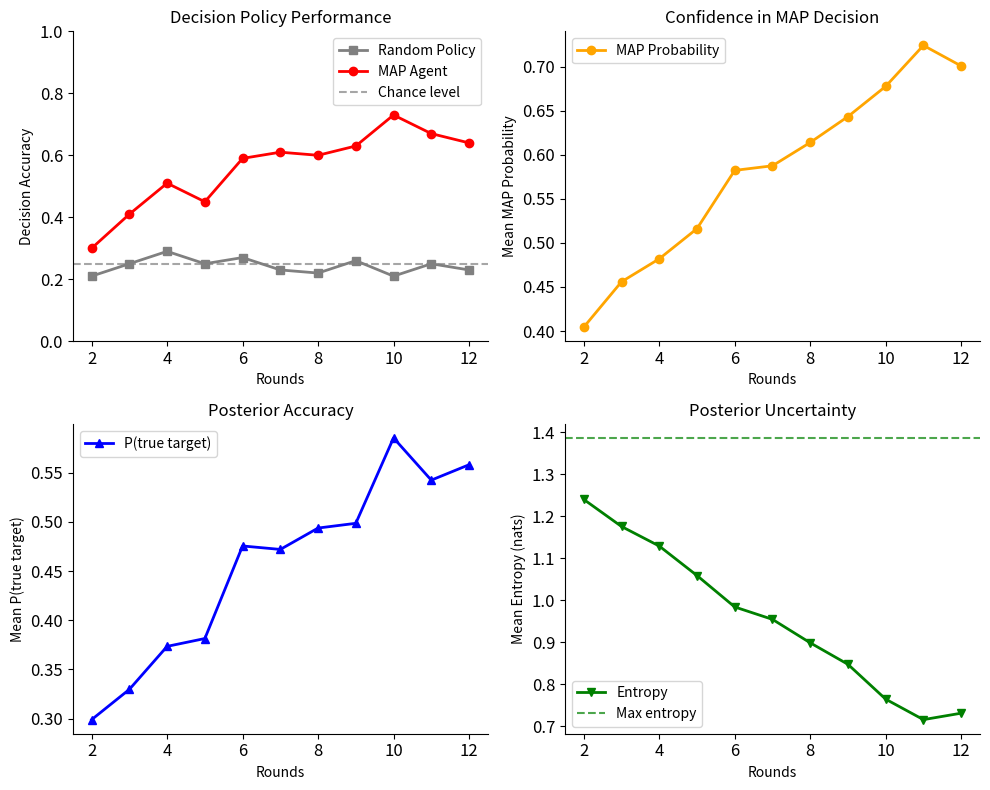

Here is the Python script that generated this plot:
#%%
import numpy as np
import matplotlib.pyplot as plt

K = 4
P_T = 0.9
P_F = 0.5
N_TRIALS = 100
ROUNDS = np.arange(2, 13)
rng = np.random.default_rng(42)

class TemporalReasoningEnvironment:
   def __init__(self, k: int, p_t: float, p_f: float, rng: np.random.Generator):
       self.k = k
       self.p_t = p_t
       self.p_f = p_f
       self.rng = rng

   def start_trial(self) -> int:
       return self.rng.integers(self.k)

   def sample_round(self, true_z: int):
       cue = self.rng.integers(self.k)
       if cue == true_z:
           p_color_1 = self.p_t
       else:
           p_color_1 = self.p_f
       color = int(self.rng.random() < p_color_1)
       return cue, color

class DirectBayesAgent:
   def __init__(self, k: int, p_t: float, p_f: float):
       self.k = k
       self.p_t = p_t
       self.p_f = p_f
       self.posterior = np.full(k, 1.0 / k)

   def update(self, cue: int, color: int):
       likelihood = np.zeros(self.k)
       for z in range(self.k):
           if z == cue:
               likelihood[z] = self.p_t if color == 1 else (1.0 - self.p_t)
           else:
               likelihood[z] = self.p_f if color == 1 else (1.0 - self.p_f)
       
       self.posterior *= likelihood
       self.posterior /= self.posterior.sum()

   @property
   def entropy(self):
       p = np.clip(self.posterior, 1e-12, 1.0)
       return -np.sum(p * np.log(p))

class RandomPolicyAgent:
   def __init__(self, k: int, rng: np.random.Generator):
       self.k = k
       self.rng = rng
   
   def get_decision(self, learned_posterior):
       return self.rng.integers(self.k)
   
   def is_correct(self, decision, true_z):
       return int(decision == true_z)

class MAPAgent:
   def __init__(self, k: int):
       self.k = k
   
   def get_decision(self, learned_posterior):
       return np.argmax(learned_posterior)
   
   def is_correct(self, decision, true_z):
       return int(decision == true_z)
   
   def get_map_probability(self, learned_posterior):
       return np.max(learned_posterior)

env = TemporalReasoningEnvironment(K, P_T, P_F, rng)

random_accuracy = []
map_accuracy = []
map_probabilities = []
posterior_true_target = []
entropy_values = []

for n_rounds in ROUNDS:
   random_correct = []
   map_correct = []
   map_probs = []
   posterior_probs = []
   entropies = []

   for _ in range(N_TRIALS):
       true_z = env.start_trial()
       
       bayesian_learner = DirectBayesAgent(K, env.p_t, env.p_f)
       random_agent = RandomPolicyAgent(K, rng)
       map_agent = MAPAgent(K)

       for _ in range(n_rounds):
           cue, color = env.sample_round(true_z)
           bayesian_learner.update(cue, color)

       learned_posterior = bayesian_learner.posterior.copy()
       
       random_decision = random_agent.get_decision(learned_posterior)
       map_decision = map_agent.get_decision(learned_posterior)
       
       random_correct.append(random_agent.is_correct(random_decision, true_z))
       map_correct.append(map_agent.is_correct(map_decision, true_z))
       map_probs.append(map_agent.get_map_probability(learned_posterior))
       
       posterior_probs.append(learned_posterior[true_z])
       entropies.append(bayesian_learner.entropy)

   random_accuracy.append(np.mean(random_correct))
   map_accuracy.append(np.mean(map_correct))
   map_probabilities.append(np.mean(map_probs))
   posterior_true_target.append(np.mean(posterior_probs))
   entropy_values.append(np.mean(entropies))

#%%
fig, ax = plt.subplots(2, 2, figsize=(10, 8))

ax[0,0].plot(ROUNDS, random_accuracy, "s-", label="Random Policy", color="gray", linewidth=2)
ax[0,0].plot(ROUNDS, map_accuracy, "o-", label="MAP Agent", color="red", linewidth=2)
ax[0,0].axhline(y=1/K, color="gray", linestyle="--", alpha=0.7, label="Chance level")
ax[0,0].set(xlabel="Rounds", ylabel="Decision Accuracy", title="Decision Policy Performance")
ax[0,0].legend()
ax[0,0].set_ylim(0, 1)
ax[0,0].tick_params(axis='both', which='major', labelsize=12)
ax[0,0].spines['top'].set_visible(False)
ax[0,0].spines['right'].set_visible(False)

ax[0,1].plot(ROUNDS, map_probabilities, "o-", label="MAP Probability", color="orange", linewidth=2)
ax[0,1].set(xlabel="Rounds", ylabel="Mean MAP Probability", title="Confidence in MAP Decision")
ax[0,1].legend()
ax[0,1].tick_params(axis='both', which='major', labelsize=12)
ax[0,1].spines['top'].set_visible(False)
ax[0,1].spines['right'].set_visible(False)

ax[1,0].plot(ROUNDS, posterior_true_target, "^-", label="P(true target)", color="blue", linewidth=2)
ax[1,0].set(xlabel="Rounds", ylabel="Mean P(true target)", title="Posterior Accuracy")
ax[1,0].legend()
ax[1,0].tick_params(axis='both', which='major', labelsize=12)
ax[1,0].spines['top'].set_visible(False)
ax[1,0].spines['right'].set_visible(False)

ax[1,1].plot(ROUNDS, entropy_values, "v-", label="Entropy", color="green", linewidth=2)
ax[1,1].axhline(y=np.log(K), color="green", linestyle="--", alpha=0.7, label="Max entropy")
ax[1,1].set(xlabel="Rounds", ylabel="Mean Entropy (nats)", title="Posterior Uncertainty")
ax[1,1].legend()
ax[1,1].tick_params(axis='both', which='major', labelsize=12)
ax[1,1].spines['top'].set_visible(False)
ax[1,1].spines['right'].set_visible(False)

plt.tight_layout()
plt.show()
# %%
